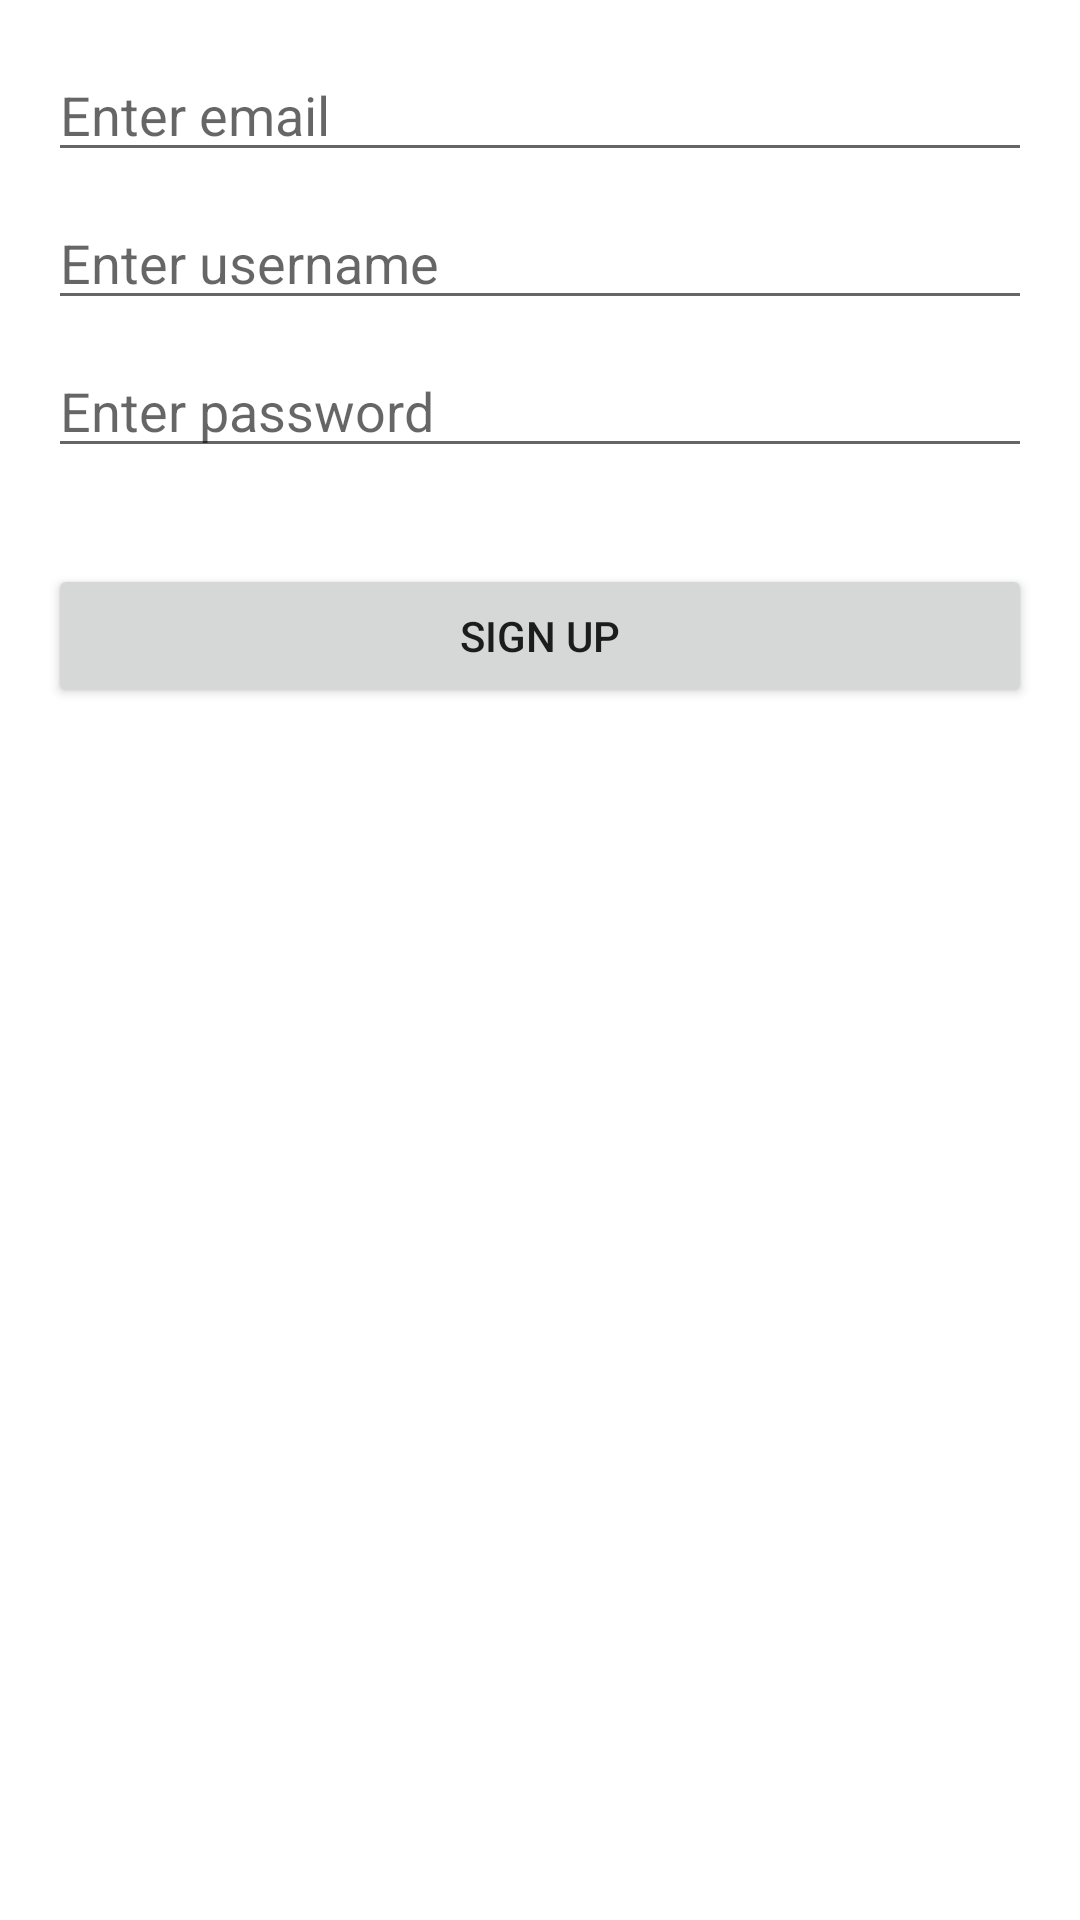

Android layout source for this screen:
<!-- AndroidManifest.xml: application theme Theme.MyParseEmailVerification -->
<!-- res/layout/activity_main.xml -->
<?xml version="1.0" encoding="utf-8"?>
<androidx.constraintlayout.widget.ConstraintLayout xmlns:android="http://schemas.android.com/apk/res/android"
    xmlns:app="http://schemas.android.com/apk/res-auto"
    xmlns:tools="http://schemas.android.com/tools"
    android:layout_width="match_parent"
    android:layout_height="match_parent"
    android:padding="16dp"
    tools:context=".MainActivity">

    <EditText
        android:id="@+id/edtUsername"
        android:layout_width="0dp"
        android:layout_height="wrap_content"
        android:layout_marginTop="8dp"
        android:ems="10"
        android:hint="@string/enter_username"
        android:inputType="textPersonName"
        app:layout_constraintEnd_toEndOf="parent"
        app:layout_constraintStart_toStartOf="parent"
        app:layout_constraintTop_toBottomOf="@+id/edtEmail" />

    <EditText
        android:id="@+id/edtEmail"
        android:layout_width="0dp"
        android:layout_height="wrap_content"
        android:ems="10"
        android:hint="@string/enter_email"
        android:inputType="textEmailAddress"
        app:layout_constraintEnd_toEndOf="parent"
        app:layout_constraintStart_toStartOf="parent"
        app:layout_constraintTop_toTopOf="parent"
        android:importantForAutofill="no" />

    <EditText
        android:id="@+id/edtPassword"
        android:layout_width="0dp"
        android:layout_height="wrap_content"
        android:layout_marginTop="8dp"
        android:ems="10"
        android:hint="@string/enter_password"
        android:importantForAutofill="no"
        android:inputType="textPassword"
        app:layout_constraintEnd_toEndOf="parent"
        app:layout_constraintStart_toStartOf="parent"
        app:layout_constraintTop_toBottomOf="@+id/edtUsername" />

    <Button
        android:id="@+id/button"
        android:layout_width="0dp"
        android:layout_height="wrap_content"
        android:layout_marginTop="32dp"
        android:onClick="signupIsPressed"
        android:text="@string/sign_up"
        app:layout_constraintEnd_toEndOf="parent"
        app:layout_constraintStart_toStartOf="parent"
        app:layout_constraintTop_toBottomOf="@+id/edtPassword" />

</androidx.constraintlayout.widget.ConstraintLayout>
<!-- resources referenced by this layout -->
<resources>
  <string name="enter_email">Enter email</string>
  <string name="enter_password">Enter password</string>
  <string name="enter_username">Enter username</string>
  <string name="sign_up">Sign Up</string>
  <style name="Theme.MyParseEmailVerification" parent="Theme.MaterialComponents.DayNight.DarkActionBar">
          
          <item name="colorPrimary">@color/purple_500</item>
          <item name="colorPrimaryVariant">@color/purple_700</item>
          <item name="colorOnPrimary">@color/white</item>
          
          <item name="colorSecondary">@color/teal_200</item>
          <item name="colorSecondaryVariant">@color/teal_700</item>
          <item name="colorOnSecondary">@color/black</item>
          
          <item name="android:statusBarColor" tools:targetApi="l">?attr/colorPrimaryVariant</item>
          
      </style>
  <!-- not gathered from this repository: default colours our renderer supplied (Android Studio template values) -->
  <color name="purple_500">#FF6200EE</color>
  <color name="purple_700">#FF3700B3</color>
  <color name="teal_200">#FF03DAC5</color>
  <color name="teal_700">#FF018786</color>
  <color name="black">#FF000000</color>
  <color name="white">#FFFFFFFF</color>
</resources>
